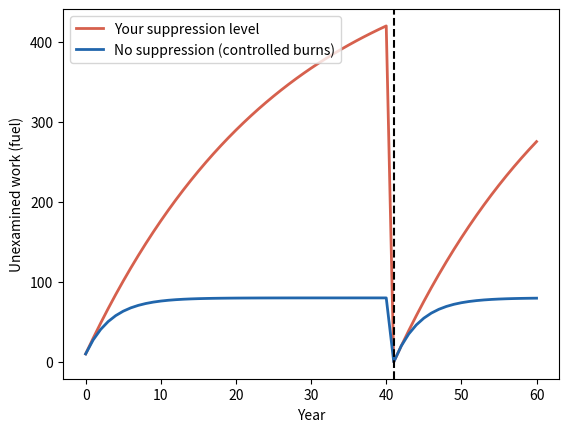

Source code (Python):
# Replication and firefighting: suppressing small fires feeds a big one.
import numpy as np
import matplotlib.pyplot as plt

suppression = 0.85  # suppression of routine criticism
rng = np.random.default_rng(139)

crisis_year = rng.integers(30, 56)  # when the crisis comes


def run(sup):
    fuel, path, burned = 10, [], 0
    for t in range(61):
        if t == crisis_year:
            burned, fuel = fuel, 0
        path.append(fuel)
        fuel = fuel + 20 - fuel * 0.25 * (1 - sup)  # criticism burns 25%/yr
    return path, burned


yours, burned_yours = run(suppression)
none, burned_none = run(0)
print(f"Crisis in year {crisis_year}: it burns {burned_yours:.0f} units of "
      f"unexamined work with your suppression level, {burned_none:.0f} "
      "with none")

plt.plot(yours, color="#d6604d", linewidth=2,
         label="Your suppression level")
plt.plot(none, color="#2166ac", linewidth=2,
         label="No suppression (controlled burns)")
plt.axvline(crisis_year, color="black", linestyle="--")
plt.xlabel("Year")
plt.ylabel("Unexamined work (fuel)")
plt.legend()
plt.show()
